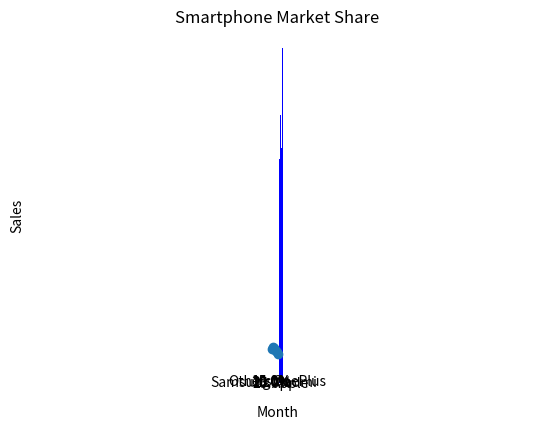

The matplotlib source for this figure:
import matplotlib.pyplot as plt

days=['mon','Tue','Wed','Thu','Fri','Sat','Sun']
temps=[30,32,31,29,28,27,26]
plt.plot(days,temps,marker='o')
plt.title("Weekely temperature")
plt.xlabel("Days")
plt.ylabel("Temperature (°C)")
plt.grid()
plt.show()

months=['Jan','Feb','Mar','Apr','May']
productA=[200,240,210,300,280]
plt.bar(months,productA,color='blue')

plt.title("Product A Sales Over 5 Months")
plt.xlabel("Month")
plt.ylabel("Sales")
plt.show()

import matplotlib.pyplot as plt
brands = ['Samsung', 'Apple', 'Xiaomi', 'OnePlus', 'Others']
share = [30, 25, 20, 10, 15]
plt.pie(share, labels=brands, autopct='%1.1f%%', startangle=140)
plt.title("Smartphone Market Share")
plt.axis('equal')
plt.show()